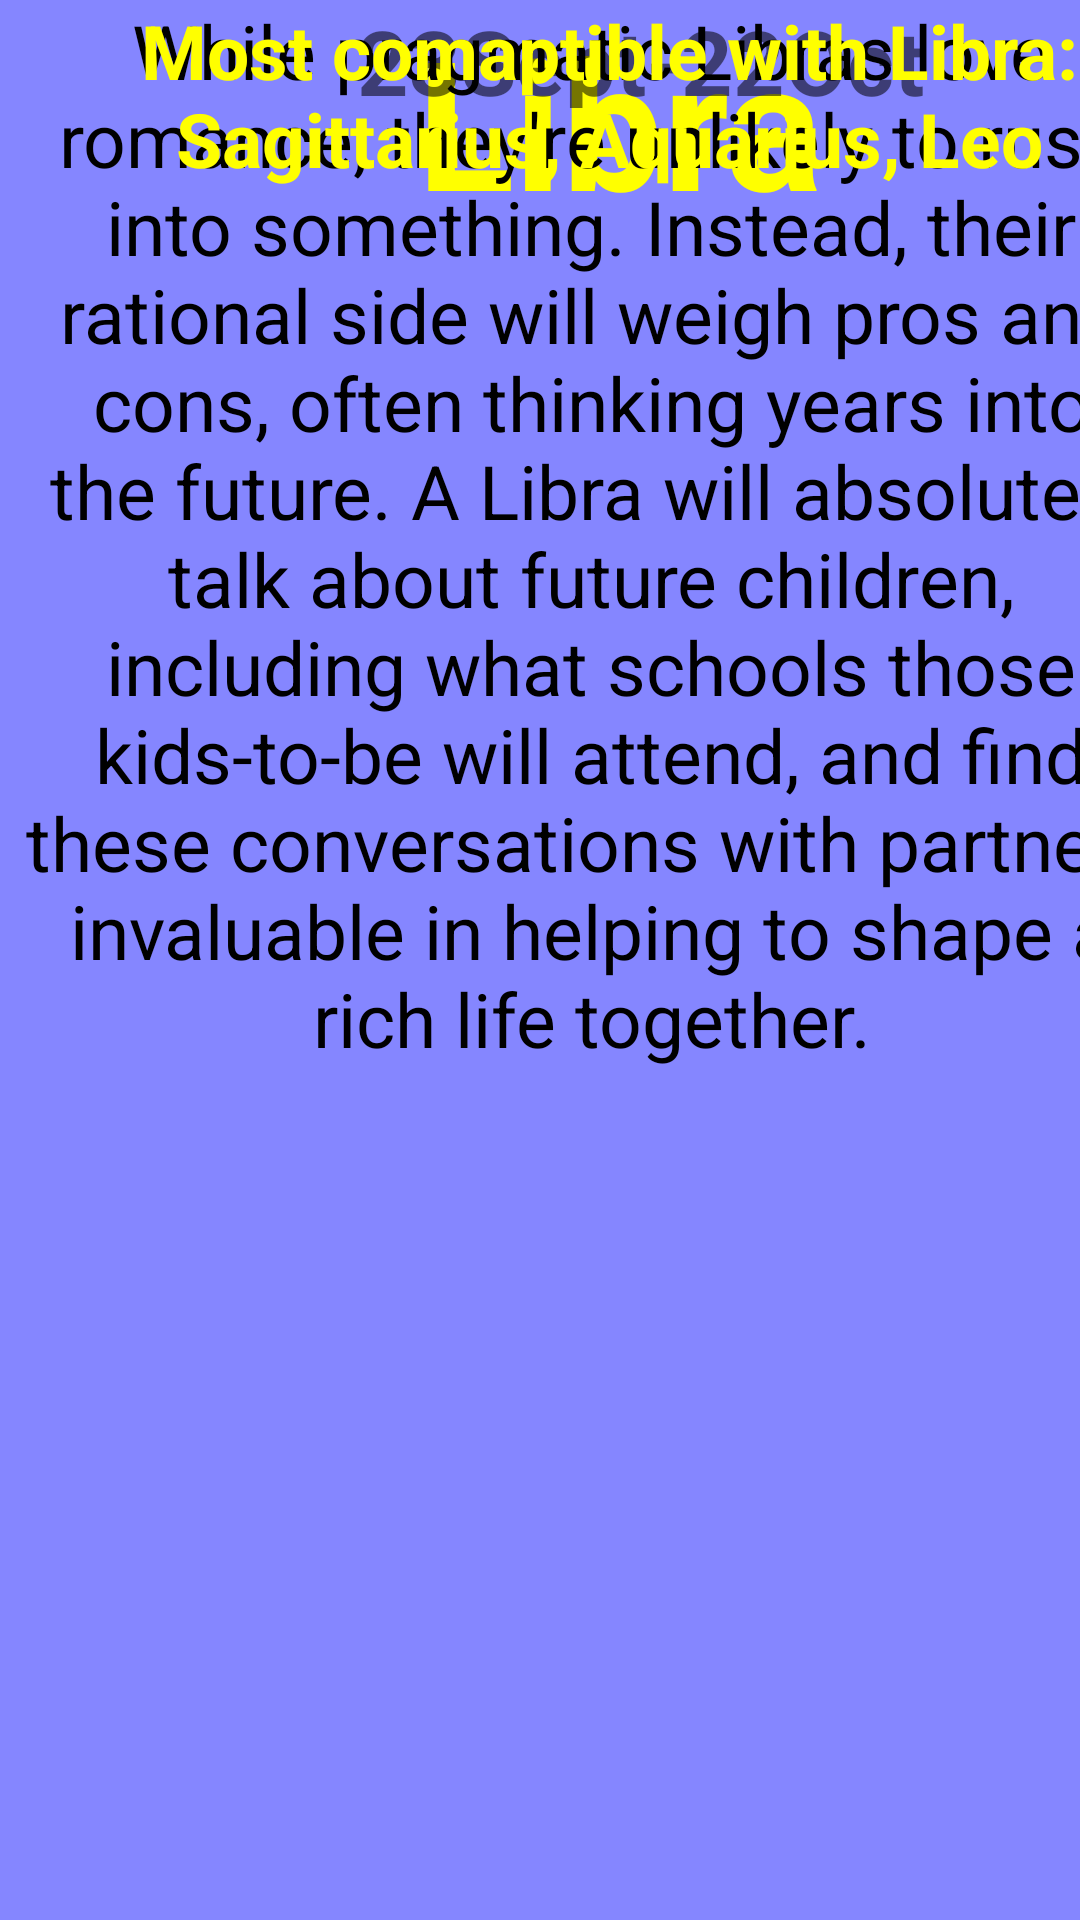

The Android layout XML behind this screen, and the referenced resources:
<!-- AndroidManifest.xml: application theme Theme.STELAR17 -->
<!-- res/layout/activity_libra.xml -->
<?xml version="1.0" encoding="utf-8"?>
<androidx.constraintlayout.widget.ConstraintLayout xmlns:android="http://schemas.android.com/apk/res/android"
    xmlns:app="http://schemas.android.com/apk/res-auto"
    xmlns:tools="http://schemas.android.com/tools"
    android:layout_width="match_parent"
    android:layout_height="match_parent"
    android:background="#8586FF"
    tools:context=".LibraActivity">

    <TextView
        android:id="@+id/textView"
        android:layout_width="413dp"
        android:layout_height="73dp"
        android:text="Libra"
        android:textAlignment="center"
        android:textColor="#ffff00"
        android:textSize="60dp"
        android:textStyle="bold"
        tools:layout_editor_absoluteX="-1dp"
        tools:layout_editor_absoluteY="3dp"
        tools:ignore="MissingConstraints"
        android:gravity="center_horizontal" />

    <TextView
        android:id="@+id/textView4"
        android:layout_width="427dp"
        android:layout_height="36dp"
        android:text="23Sept-22Oct"
        android:textSize="30dp"
        android:textAlignment="center"
        android:textStyle="bold"
        tools:layout_editor_absoluteX="-6dp"
        tools:layout_editor_absoluteY="88dp"
        tools:ignore="MissingConstraints"
        android:gravity="center_horizontal" />

    <TextView
        android:id="@+id/textView5"
        android:layout_width="394dp"
        android:layout_height="398dp"
        android:text="While pragmatic Libras love romance, they're unlikely to rush into something. Instead, their rational side will weigh pros and cons, often thinking years into the future. A Libra will absolutely talk about future children, including what schools those kids-to-be will attend, and find these conversations with partners invaluable in helping to shape a rich life together."
        android:textAlignment="center"
        android:textColor="@color/black"
        android:textSize="25dp"
        tools:layout_editor_absoluteY="196dp"
        tools:ignore="MissingConstraints"
        android:gravity="center_horizontal" />

    <TextView
        android:id="@+id/textView6"
        android:layout_width="406dp"
        android:layout_height="111dp"
        android:text="Most comaptible with Libra: Sagittarius, Aquarius, Leo"
        android:textSize="25dp"
        android:textColor="#ffff00"
        android:textStyle="bold"
        android:textAlignment="center"
        tools:layout_editor_absoluteY="622dp"
        tools:ignore="MissingConstraints"
        android:gravity="center_horizontal" />
</androidx.constraintlayout.widget.ConstraintLayout>
<!-- resources referenced by this layout -->
<resources>
  <style name="Theme.STELAR17" parent="Theme.MaterialComponents.DayNight.DarkActionBar">
          
          <item name="colorPrimary">@color/purple_500</item>
          <item name="colorPrimaryVariant">@color/purple_700</item>
          <item name="colorOnPrimary">@color/white</item>
          
          <item name="colorSecondary">@color/teal_200</item>
          <item name="colorSecondaryVariant">@color/teal_700</item>
          <item name="colorOnSecondary">@color/black</item>
          
          <item name="android:statusBarColor" tools:targetApi="l">?attr/colorPrimaryVariant</item>
          
      </style>
  <!-- not gathered from this repository: default colours our renderer supplied (Android Studio template values) -->
  <color name="purple_500">#FF6200EE</color>
  <color name="purple_700">#FF3700B3</color>
  <color name="teal_200">#FF03DAC5</color>
  <color name="teal_700">#FF018786</color>
  <color name="black">#FF000000</color>
  <color name="white">#FFFFFFFF</color>
</resources>
